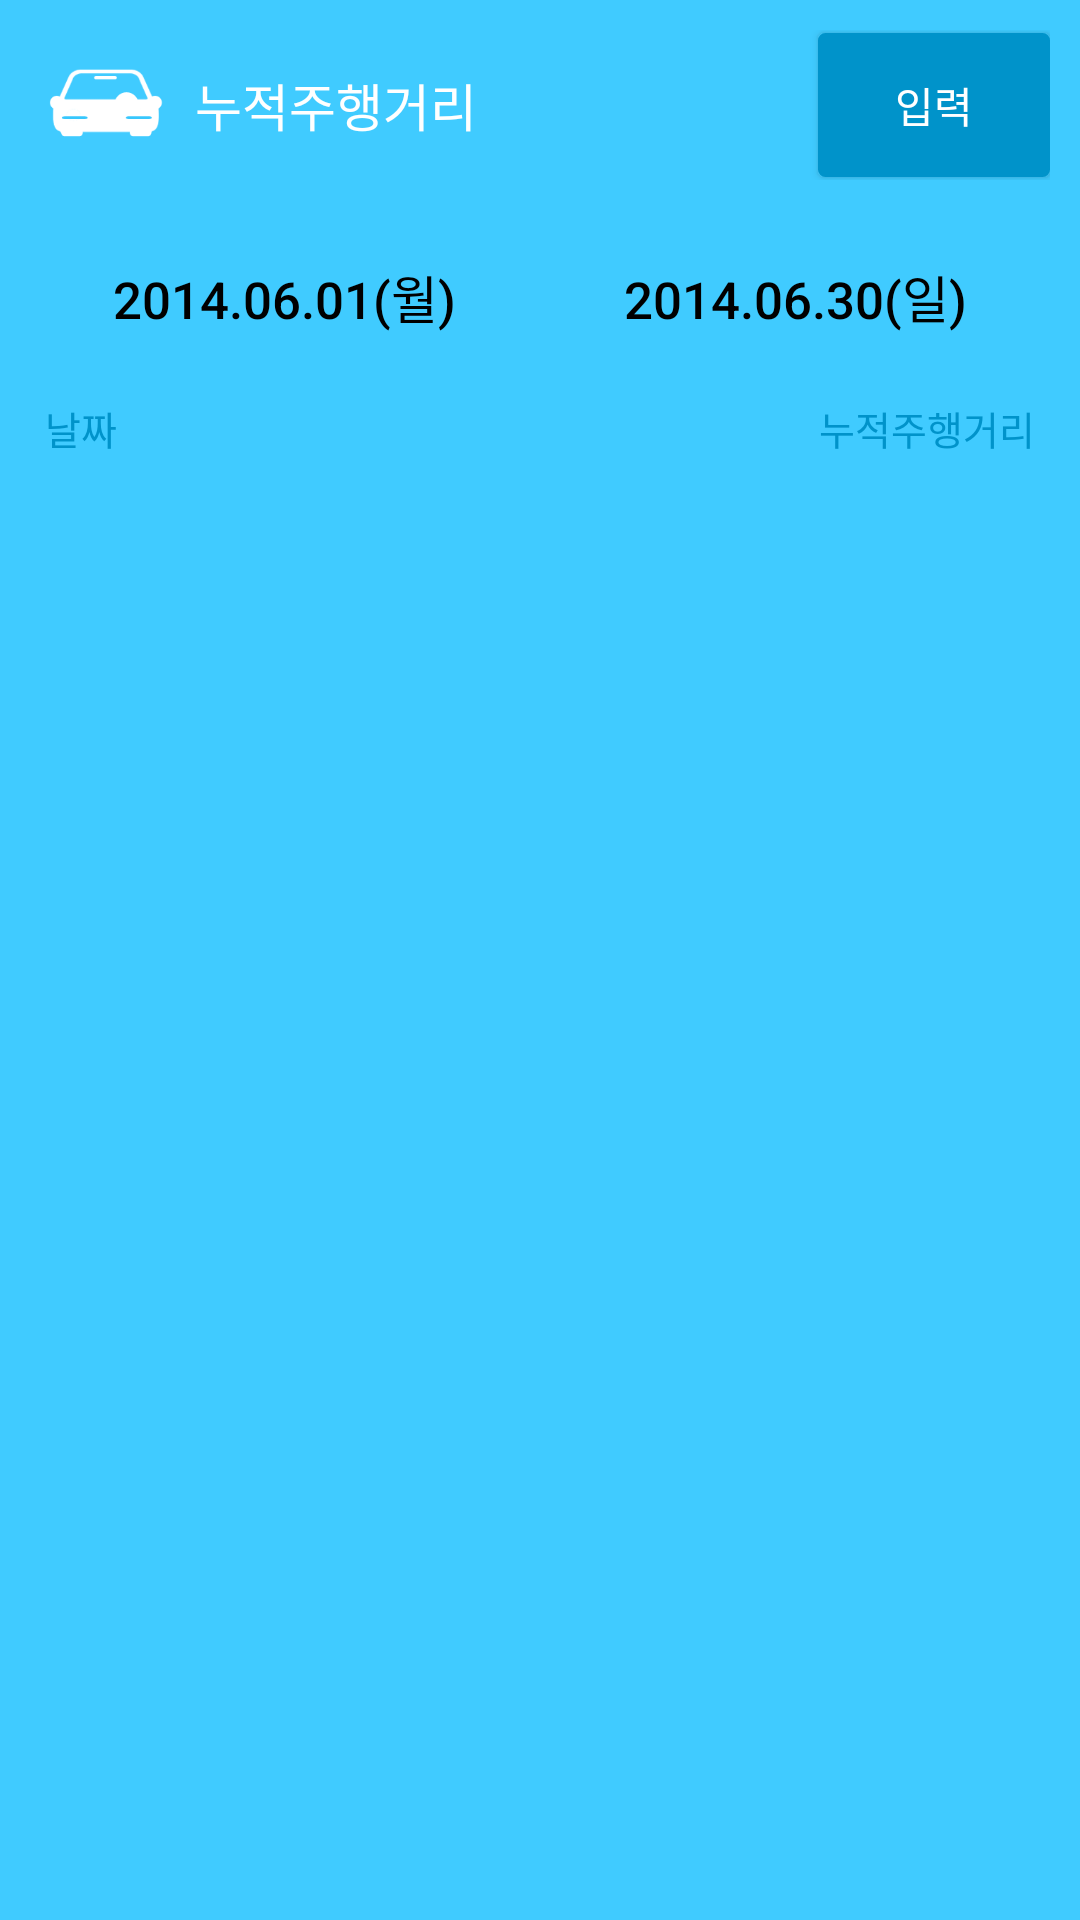

The Android layout XML behind this screen, and the referenced resources:
<!-- AndroidManifest.xml: application theme AppTheme.NoActionBar -->
<!-- res/layout/popup_distance.xml -->
<?xml version="1.0" encoding="utf-8"?>
<RelativeLayout xmlns:android="http://schemas.android.com/apk/res/android"
    android:layout_width="fill_parent"
    android:layout_height="fill_parent"
    android:background="#ff40cbff"
    android:orientation="vertical">

    <TableLayout
        android:layout_width="fill_parent"
        android:layout_height="fill_parent"
        android:orientation="vertical"
        android:layout_alignParentTop="true"
        android:layout_alignParentLeft="true"
        android:layout_alignParentStart="true">

        <TableRow
            android:gravity="center"
            android:paddingBottom="5.0dip"
            android:paddingLeft="10.0dip"
            android:paddingRight="10.0dip"
            android:paddingTop="10.0dip">

            <ImageView
                android:layout_width="50.0dip"
                android:layout_height="50.0dip"
                android:layout_gravity="center"
                android:background="@drawable/icon_nobackground" />

            <TextView
                android:layout_width="0.0dip"
                android:layout_height="wrap_content"
                android:layout_weight="5.5"
                android:id="@+id/ex"
                android:gravity="left|center"
                android:paddingBottom="10.0dip"
                android:paddingLeft="5.0dip"
                android:paddingTop="10.0dip"
                android:text="누적주행거리"
                android:textColor="#ffffffff"
                android:textSize="17.0dip" />

            <Button
                android:id="@id/Button_Distance_Add"
                android:layout_width="0.0dip"
                android:layout_height="wrap_content"
                android:layout_weight="2.0"
                android:background="@drawable/btn_click_dark_blue"
                android:gravity="center"
                android:paddingBottom="10.0dip"
                android:paddingLeft="5.0dip"
                android:paddingRight="5.0dip"
                android:paddingTop="10.0dip"
                android:text="입력"
                android:textColor="#ffffffff"
                android:textSize="14.0dip" />
        </TableRow>

        <TableRow
            android:layout_marginLeft="10.0dip"
            android:layout_marginRight="10.0dip"
            android:layout_marginTop="10.0dip">

            <Button
                android:id="@id/Button_Distance_Date1"
                android:layout_width="0.0dip"
                android:layout_height="wrap_content"
                android:layout_marginRight="1.0dip"
                android:layout_weight="4.0"
                android:background="@drawable/btn_click_white"
                android:gravity="center"
                android:paddingBottom="5.0dip"
                android:paddingTop="5.0dip"
                android:text="2014.06.01(월)"
                android:textColor="#ff000000"
                android:textSize="17.0dip" />

            <Button
                android:id="@id/Button_Distance_Date2"
                android:layout_width="0.0dip"
                android:layout_height="wrap_content"
                android:layout_weight="4.0"
                android:background="@drawable/btn_click_white"
                android:gravity="center"
                android:paddingBottom="5.0dip"
                android:paddingTop="5.0dip"
                android:text="2014.06.30(일)"
                android:textColor="#ff000000"
                android:textSize="17.0dip" />
        </TableRow>

        <TableRow
            android:layout_marginBottom="1.0dip"
            android:layout_marginLeft="10.0dip"
            android:layout_marginRight="10.0dip"
            android:paddingTop="10.0dip">

            <TextView
                android:layout_width="0.0dip"
                android:layout_height="wrap_content"
                android:layout_weight="1.0"
                android:gravity="left"
                android:paddingLeft="5.0dip"
                android:paddingRight="5.0dip"
                android:text="날짜"
                android:textColor="#ff0093ca"
                android:textSize="13.0dip" />

            <TextView
                android:layout_width="0.0dip"
                android:layout_height="wrap_content"
                android:layout_weight="1.0"
                android:gravity="right"
                android:paddingLeft="5.0dip"
                android:paddingRight="5.0dip"
                android:text="누적주행거리"
                android:textColor="#ff0093ca"
                android:textSize="13.0dip" />
        </TableRow>

        <ListView
            android:id="@id/ListView_Distance"
            android:layout_width="fill_parent"
            android:layout_height="fill_parent"
            android:layout_marginBottom="52.0dip"
            android:layout_marginLeft="10.0dip"
            android:layout_marginRight="10.0dip"
            android:background="@drawable/image_border_white" />
    </TableLayout>
</RelativeLayout>
<!-- resources referenced by this layout -->
<resources>
  <!-- drawable btn_click_dark_blue (drawable) -->
  <?xml version="1.0" encoding="utf-8"?>
  <selector
    xmlns:android="http://schemas.android.com/apk/res/android">
      <item android:state_focused="false" android:state_pressed="true" android:drawable="@drawable/image_border_blue_2" />
      <item android:drawable="@drawable/image_border_dark_blue" />
  </selector>
  <!-- drawable btn_click_white (drawable) -->
  <?xml version="1.0" encoding="utf-8"?>
  <selector
    xmlns:android="http://schemas.android.com/apk/res/android">
      <item android:state_focused="false" android:state_pressed="true" android:drawable="@drawable/image_border_white_2" />
      <item android:drawable="@drawable/image_border_white" />
  </selector>
  <!-- drawable icon_nobackground: png bitmap (drawable, 3335 bytes) -->
  <style name="AppTheme.NoActionBar">
          <item name="windowActionBar">false</item>
          <item name="windowNoTitle">true</item>
      </style>
  <!-- drawable image_border_blue_2 (drawable) -->
  <?xml version="1.0" encoding="utf-8"?>
  <shape android:shape="rectangle"
    xmlns:android="http://schemas.android.com/apk/res/android">
      <corners android:radius="2.0dip" />
      <solid android:color="#ffefa72a" />
      <stroke android:width="1.0dip" android:color="#ffefa72a" />
  </shape>
  <!-- drawable image_border_dark_blue (drawable) -->
  <?xml version="1.0" encoding="utf-8"?>
  <shape android:shape="rectangle"
    xmlns:android="http://schemas.android.com/apk/res/android">
      <corners android:radius="2.0dip" />
      <solid android:color="#ff0093ca" />
      <stroke android:width="1.0dip" android:color="#ff0093ca" />
  </shape>
</resources>
